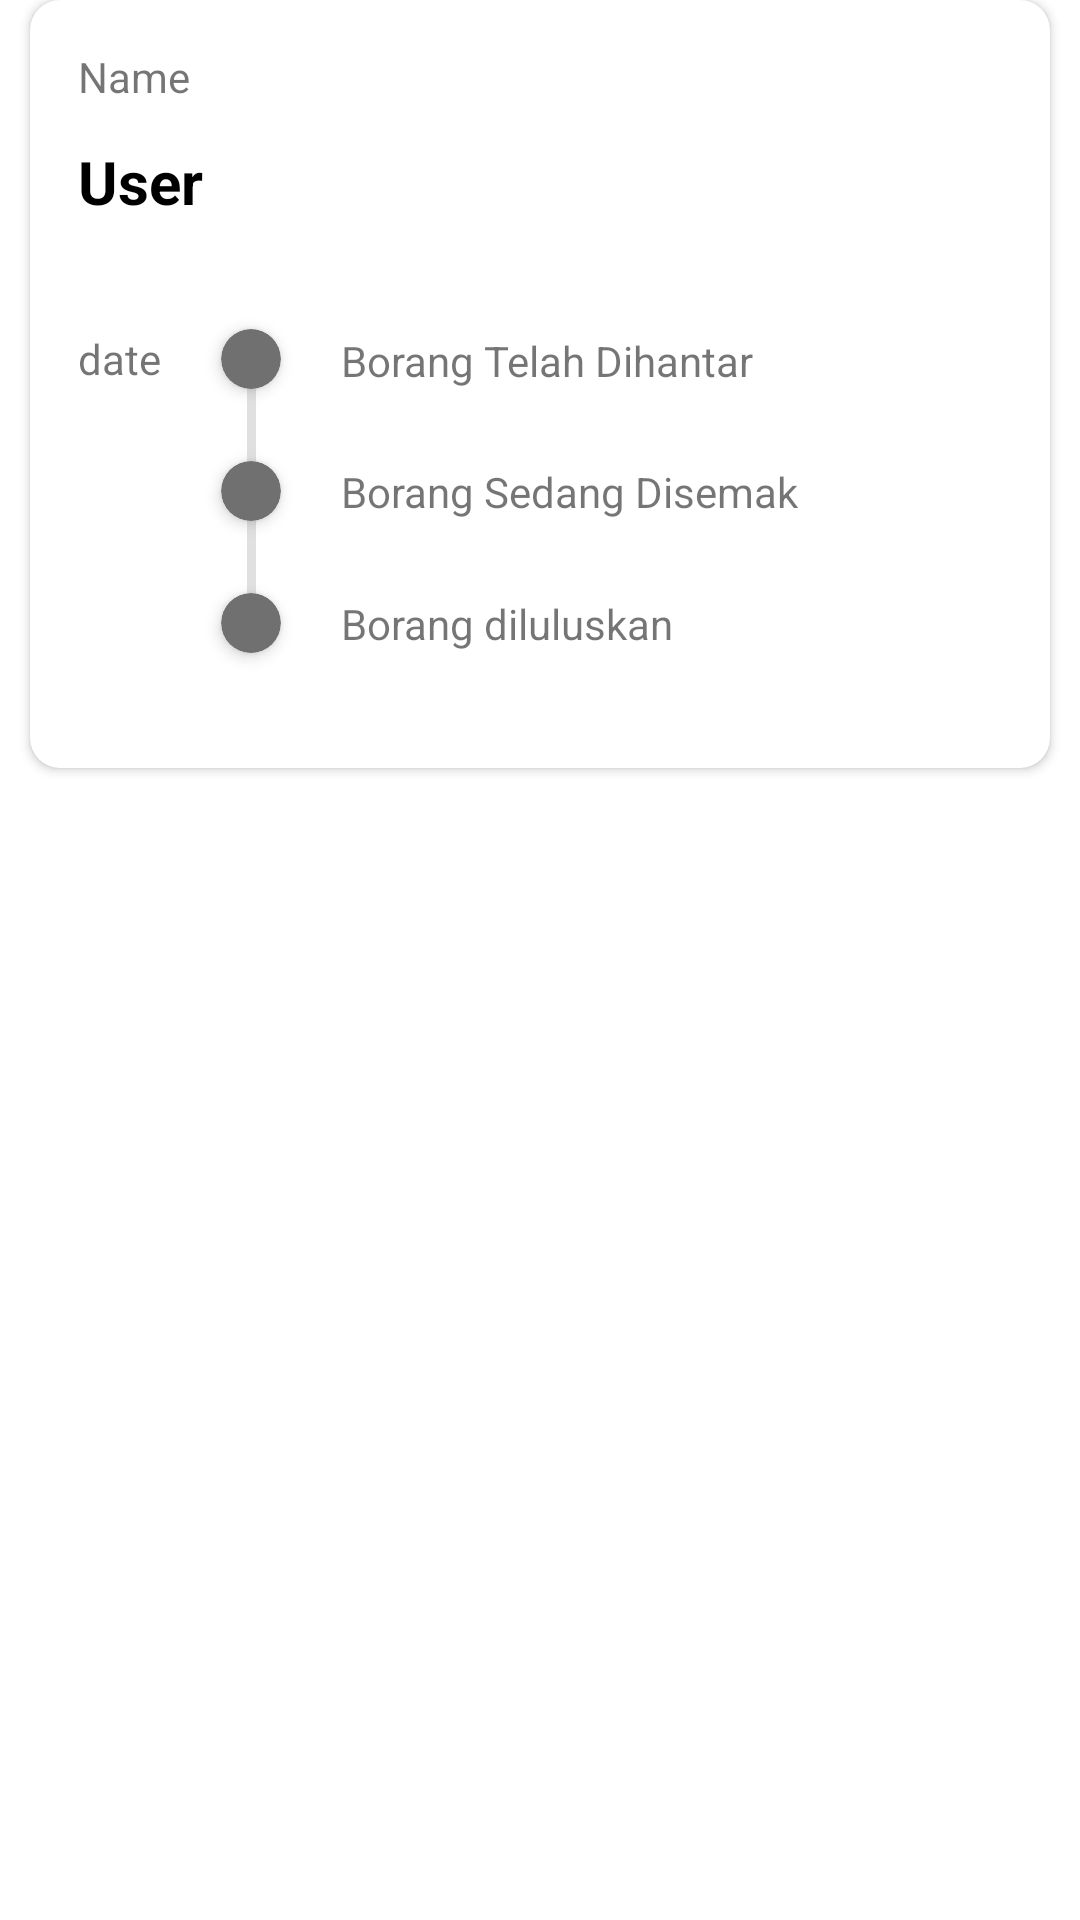

Android layout source for this screen:
<!-- AndroidManifest.xml: application theme Theme.CovidAid -->
<!-- res/layout/activity_status_borang_update.xml -->
<?xml version="1.0" encoding="utf-8"?>
<androidx.constraintlayout.widget.ConstraintLayout xmlns:android="http://schemas.android.com/apk/res/android"
    xmlns:app="http://schemas.android.com/apk/res-auto"
    xmlns:tools="http://schemas.android.com/tools"
    android:layout_width="match_parent"
    android:layout_height="match_parent"
    tools:context=".statusBorangUpdate">

    <androidx.cardview.widget.CardView
        android:layout_width="match_parent"
        android:layout_height="256dp"
        android:layout_margin="10dp"
        android:layout_marginTop="10dp"
        app:cardCornerRadius="10dp">

        <androidx.constraintlayout.widget.ConstraintLayout
            android:layout_width="match_parent"
            android:layout_height="match_parent">

            <TextView
                android:id="@+id/textView"
                android:layout_width="wrap_content"
                android:layout_height="wrap_content"
                android:layout_marginStart="16dp"
                android:layout_marginLeft="16dp"
                android:layout_marginTop="16dp"
                android:text="Name"
                app:layout_constraintStart_toStartOf="parent"
                app:layout_constraintTop_toTopOf="parent" />

            <TextView
                android:id="@+id/userName"
                android:layout_width="wrap_content"
                android:layout_height="wrap_content"
                android:layout_marginStart="16dp"
                android:layout_marginLeft="16dp"
                android:layout_marginTop="12dp"
                android:text="User"
                android:textColor="@color/black"
                android:textSize="20sp"
                android:textStyle="bold"
                app:layout_constraintStart_toStartOf="parent"
                app:layout_constraintTop_toBottomOf="@+id/textView" />

            <TextView
                android:id="@+id/dateTv"
                android:layout_width="wrap_content"
                android:layout_height="wrap_content"
                android:layout_marginTop="36dp"
                android:text="date"
                app:layout_constraintStart_toStartOf="@+id/userName"
                app:layout_constraintTop_toBottomOf="@+id/userName" />

            <androidx.cardview.widget.CardView
                android:id="@+id/progressCountParent"
                android:layout_width="20dp"
                android:layout_height="20dp"
                android:layout_marginStart="20dp"
                android:layout_marginLeft="20dp"
                app:cardBackgroundColor="#707070"
                app:cardCornerRadius="10dp"
                app:cardElevation="3dp"
                app:layout_constraintBottom_toBottomOf="@+id/dateTv"
                app:layout_constraintStart_toEndOf="@+id/dateTv"
                app:layout_constraintTop_toTopOf="@+id/dateTv">

                <ImageView
                    android:layout_width="wrap_content"
                    android:layout_height="wrap_content"
                    android:src="@drawable/ic_baseline_check_24" />
            </androidx.cardview.widget.CardView>

            <TextView
                android:id="@+id/textView7"
                android:layout_width="wrap_content"
                android:layout_height="wrap_content"
                android:layout_marginStart="20dp"
                android:layout_marginLeft="20dp"
                android:text="Borang Telah Dihantar"
                app:layout_constraintBottom_toBottomOf="@+id/progressCountParent"
                app:layout_constraintStart_toEndOf="@+id/progressCountParent" />

            <androidx.cardview.widget.CardView
                android:id="@+id/progressCountParent2"
                android:layout_width="20dp"
                android:layout_height="20dp"
                android:layout_marginTop="24dp"
                app:cardBackgroundColor="#707070"
                app:cardCornerRadius="10dp"
                app:cardElevation="3dp"
                app:layout_constraintEnd_toEndOf="@+id/progressCountParent"
                app:layout_constraintStart_toStartOf="@+id/progressCountParent"
                app:layout_constraintTop_toBottomOf="@+id/progressCountParent">

                <ImageView
                    android:layout_width="wrap_content"
                    android:layout_height="wrap_content"
                    android:src="@drawable/ic_baseline_check_24"
                    tools:layout_editor_absoluteX="67dp"
                    tools:layout_editor_absoluteY="147dp" />

            </androidx.cardview.widget.CardView>

            <TextView
                android:id="@+id/textView8"
                android:layout_width="wrap_content"
                android:layout_height="wrap_content"
                android:layout_marginStart="20dp"
                android:layout_marginLeft="20dp"
                android:text="Borang Sedang Disemak"
                app:layout_constraintBottom_toBottomOf="@+id/progressCountParent2"
                app:layout_constraintStart_toEndOf="@+id/progressCountParent2"
                app:layout_constraintTop_toTopOf="@+id/progressCountParent2" />

            <androidx.cardview.widget.CardView
                android:id="@+id/progressCountParent3"
                android:layout_width="20dp"
                android:layout_height="20dp"
                android:layout_marginTop="24dp"
                app:cardBackgroundColor="#707070"
                app:cardCornerRadius="10dp"
                app:cardElevation="3dp"
                app:layout_constraintEnd_toEndOf="@+id/progressCountParent2"
                app:layout_constraintStart_toStartOf="@+id/progressCountParent2"
                app:layout_constraintTop_toBottomOf="@+id/progressCountParent2">

                <ImageView
                    android:layout_width="wrap_content"
                    android:layout_height="wrap_content"
                    android:src="@drawable/ic_baseline_check_24" />
            </androidx.cardview.widget.CardView>

            <TextView
                android:id="@+id/textView9"
                android:layout_width="wrap_content"
                android:layout_height="wrap_content"
                android:layout_marginStart="20dp"
                android:layout_marginLeft="20dp"
                android:text="Borang diluluskan"
                app:layout_constraintBottom_toBottomOf="@+id/progressCountParent3"
                app:layout_constraintStart_toEndOf="@+id/progressCountParent3"
                app:layout_constraintTop_toTopOf="@+id/progressCountParent3" />

            <View
                android:id="@+id/divider2"
                android:layout_width="3dp"
                android:layout_height="0dp"
                android:background="?android:attr/listDivider"
                android:backgroundTint="@color/black"
                app:layout_constraintBottom_toBottomOf="@+id/progressCountParent3"
                app:layout_constraintEnd_toEndOf="@+id/progressCountParent"
                app:layout_constraintStart_toStartOf="@+id/progressCountParent"
                app:layout_constraintTop_toTopOf="@+id/progressCountParent" />


        </androidx.constraintlayout.widget.ConstraintLayout>


    </androidx.cardview.widget.CardView>

</androidx.constraintlayout.widget.ConstraintLayout>
<!-- resources referenced by this layout -->
<resources>
  <color name="black">#FF000000</color>
  <style name="Theme.CovidAid" parent="Theme.MaterialComponents.DayNight.NoActionBar">
          
          <item name="colorPrimary">#2CA6A4</item>
         
          <item name="colorOnPrimary">@color/white</item>
          
          <item name="colorSecondary">#79BCB8</item>
          <item name="colorSecondaryVariant">#9DD9D2</item>
          <item name="colorOnSecondary">#2CA6A4</item>
          
          <item name="android:statusBarColor" tools:targetApi="l">?attr/colorPrimary</item>
          
      </style>
  <color name="white">#FFFFFFFF</color>
</resources>
